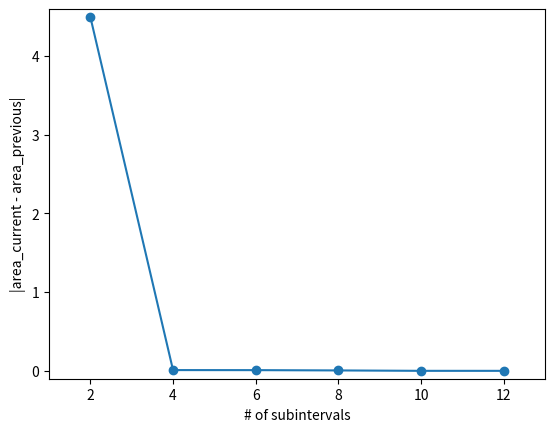

The script that saved this image:
import numpy as np
import matplotlib.pyplot as plt

#===============================================================================
# Uses composite simpson's rule to numerically integrate sin(x)^2 from [a,b].
# a = 1 and b = 10 is used for this code and num_subint must be even.
# The code runs composite simpson's rule iteratively where each iteration adds
# two more subintervals until the stopping criteria is met.
# The stopping criteria is set so the code stops when the absolute value of the
# difference between the approximate area of the current and previous iteration
# is less than some epsilon.
# The true value of the integral (using Mathematica) is 4.499088044.
#
# By: Alan Robledo
# Updated date: March 14, 2020
#===============================================================================
# Output:
#       area = 4.499053418217593
#       Number of subintervals required: 12
#===============================================================================

def func(xin):
    return np.sin(xin)**2

def comp_simpson(left, right, num_subint):
    summation = 0
    dx = (float(right) - float(left)) / float(num_subint)
    i = 0
    while i < num_subint + 1:
        if i == 0 or i == num_subint:
            summation = summation + func(left + i * dx)
        if i % 2 == 0 and i != 0 and i != num_subint:
            summation = summation + 2 * func(left + i * dx)
        if i % 2 == 1 and i != num_subint:
            summation = summation + 4 * func(left + i * dx)
        i = i + 1
    area = (dx / 3) * summation
    return area

def iterate(left, right, eps):
    num_subint = 2
    area_new = 0
    area_prev = 0
    j = 0
    conv = []
    iter = []
    while j == 0:
        area_prev = area_new
        area_new = comp_simpson(left, right, num_subint)
        conv.append(abs(area_new - area_prev))
        iter.append(num_subint)
        if abs(area_new - area_prev) <= eps:
            j = 1
        num_subint = num_subint + 2
    print("\nApproximate area under the curve is: %s" % area_new)
    print("Precision = |area_new - area_previous| = %s" % abs(area_new - area_prev))
    print("Numer of subintervals required: %s" % iter[len(iter) - 1])
    return iter, conv

a = 1
b = 10
epsilon = 10**-4
iter, conv = iterate(a, b, epsilon)

plt.xlim(min(iter) - 1, max(iter) + 1)
plt.ylim(min(conv) - 0.1, max(conv) + 0.1)
plt.plot(iter, conv, '-o')
plt.xlabel("# of subintervals")
plt.ylabel("|area_current - area_previous|")
plt.savefig("integral_convergence.pdf")
plt.clf()
print("\nCheck your directory for graphical verification of convergence!")
